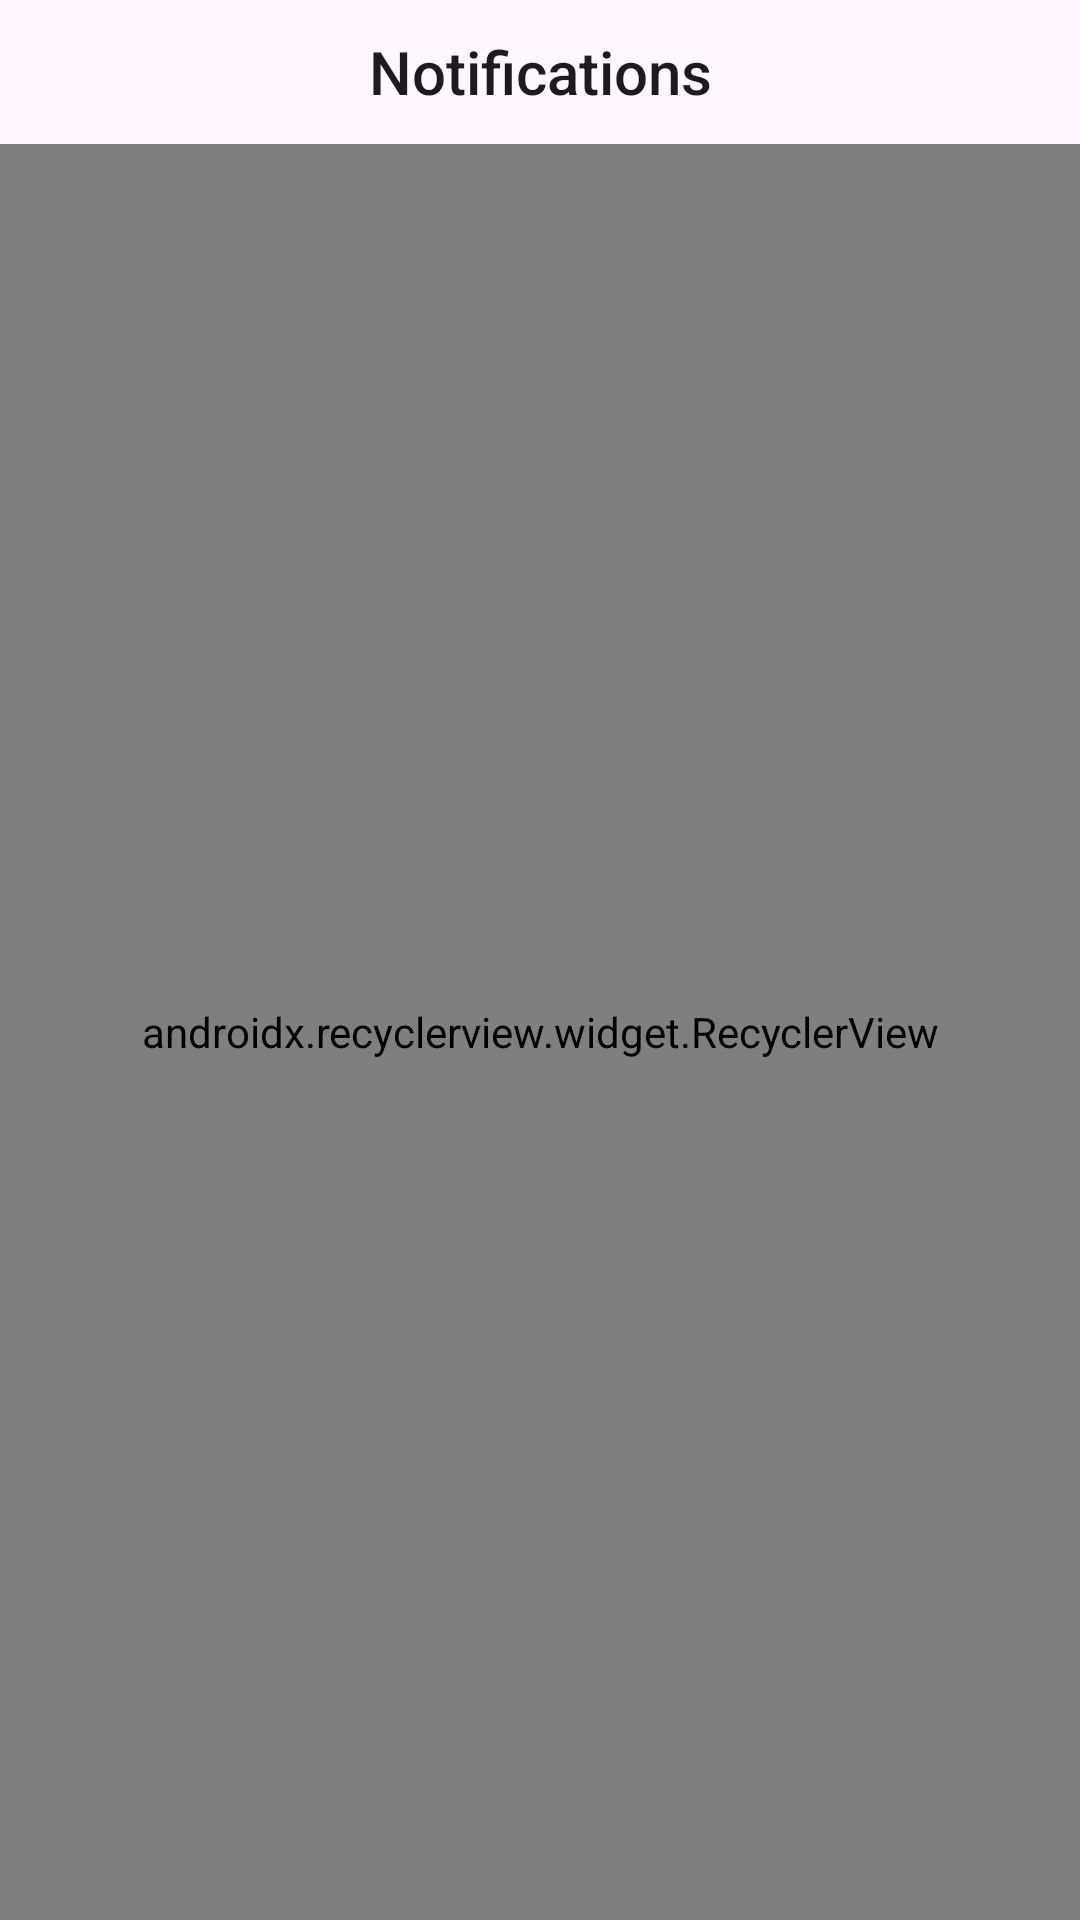

This screen was rendered from an Android layout file. Write that file and the resources it references.
<!-- AndroidManifest.xml: application theme Theme.UMSReminder -->
<!-- res/layout/activity_notification.xml -->
<?xml version="1.0" encoding="utf-8"?>
<layout>
    <data>
        <variable
            name="ViewModel"
            type="com.unicornitsolutions.umsreminder.viewmodels.NotificationActivityViewModel" />
    </data>
    <androidx.constraintlayout.widget.ConstraintLayout
        xmlns:android="http://schemas.android.com/apk/res/android"
        xmlns:app="http://schemas.android.com/apk/res-auto"
        xmlns:tools="http://schemas.android.com/tools"
        android:id="@+id/main"
        android:layout_width="match_parent"
        android:layout_height="match_parent"
        tools:context=".ui.NotificationActivity">
        <TextView
            android:layout_width="match_parent"
            android:layout_height="48dp"
            android:text="Notifications"
            android:gravity="center"
            android:textAppearance="@style/TextAppearance.AppCompat.Title"
            app:layout_constraintStart_toStartOf="parent"
            app:layout_constraintEnd_toEndOf="parent"
            app:layout_constraintTop_toTopOf="parent"
            android:id="@+id/title"/>
        <androidx.recyclerview.widget.RecyclerView
            android:layout_width="match_parent"
            android:layout_height="0dp"
            app:layout_constraintStart_toStartOf="parent"
            app:layout_constraintEnd_toEndOf="parent"
            app:layout_constraintTop_toBottomOf="@id/title"
            app:layout_constraintBottom_toBottomOf="parent"
            app:layoutManager=".ui.WrapContentLinearLayoutManager"
            tools:listitem="@layout/single_notification_item"
            android:adapter="@{ViewModel.adapter}"
            android:id="@+id/recyclerview"/>

    </androidx.constraintlayout.widget.ConstraintLayout>
</layout>
<!-- res/layout/single_notification_item.xml (included above) -->
<?xml version="1.0" encoding="utf-8"?>
<androidx.constraintlayout.widget.ConstraintLayout xmlns:android="http://schemas.android.com/apk/res/android"
    android:layout_width="match_parent"
    android:layout_height="wrap_content"
    xmlns:app="http://schemas.android.com/apk/res-auto">

    <androidx.cardview.widget.CardView
        android:layout_width="match_parent"
        android:layout_height="wrap_content"
        android:layout_margin="6dp"
        app:cardElevation="4dp"
        app:cardBackgroundColor="#fff"
        android:foreground="?android:attr/selectableItemBackground"
        app:cardCornerRadius="4dp"
        app:layout_constraintEnd_toEndOf="parent"
        app:layout_constraintStart_toStartOf="parent"
        app:layout_constraintTop_toTopOf="parent"
        app:layout_constraintBottom_toBottomOf="parent">

        <androidx.constraintlayout.widget.ConstraintLayout
            android:layout_width="match_parent"
            android:layout_height="wrap_content"
            android:orientation="horizontal">

            <TextView
                android:layout_width="0dp"
                android:layout_height="48dp"
                android:id="@+id/companyname"
                app:layout_constraintStart_toStartOf="parent"
                app:layout_constraintTop_toTopOf="parent"
                app:layout_constraintBottom_toBottomOf="parent"
                app:layout_constraintEnd_toStartOf="@id/machineName"
                android:text="company name"
                android:gravity="center"
                android:textAppearance="@style/TextAppearance.AppCompat.Medium"/>
            <TextView
                android:layout_width="0dp"
                android:layout_height="48dp"
                android:id="@+id/machineName"
                app:layout_constraintStart_toEndOf="@id/companyname"
                app:layout_constraintTop_toTopOf="parent"
                app:layout_constraintBottom_toBottomOf="parent"
                app:layout_constraintEnd_toStartOf="@id/time"
                android:text="Machine name"
                android:gravity="center"
                android:textAppearance="@style/TextAppearance.AppCompat.Medium"/>
            <TextView
                android:layout_width="0dp"
                android:layout_height="48dp"
                android:id="@+id/time"
                app:layout_constraintStart_toEndOf="@id/machineName"
                app:layout_constraintTop_toTopOf="parent"
                app:layout_constraintBottom_toBottomOf="parent"
                app:layout_constraintEnd_toEndOf="parent"
                android:text="time"
                android:gravity="center"
                android:textAppearance="@style/TextAppearance.AppCompat.Medium"/>


        </androidx.constraintlayout.widget.ConstraintLayout>
    </androidx.cardview.widget.CardView>

</androidx.constraintlayout.widget.ConstraintLayout>
<!-- resources referenced by this layout -->
<resources>
  <style name="Theme.UMSReminder" parent="Base.Theme.UMSReminder" />
  <style name="Base.Theme.UMSReminder" parent="Theme.Material3.DayNight.NoActionBar">
          
          
      </style>
</resources>
